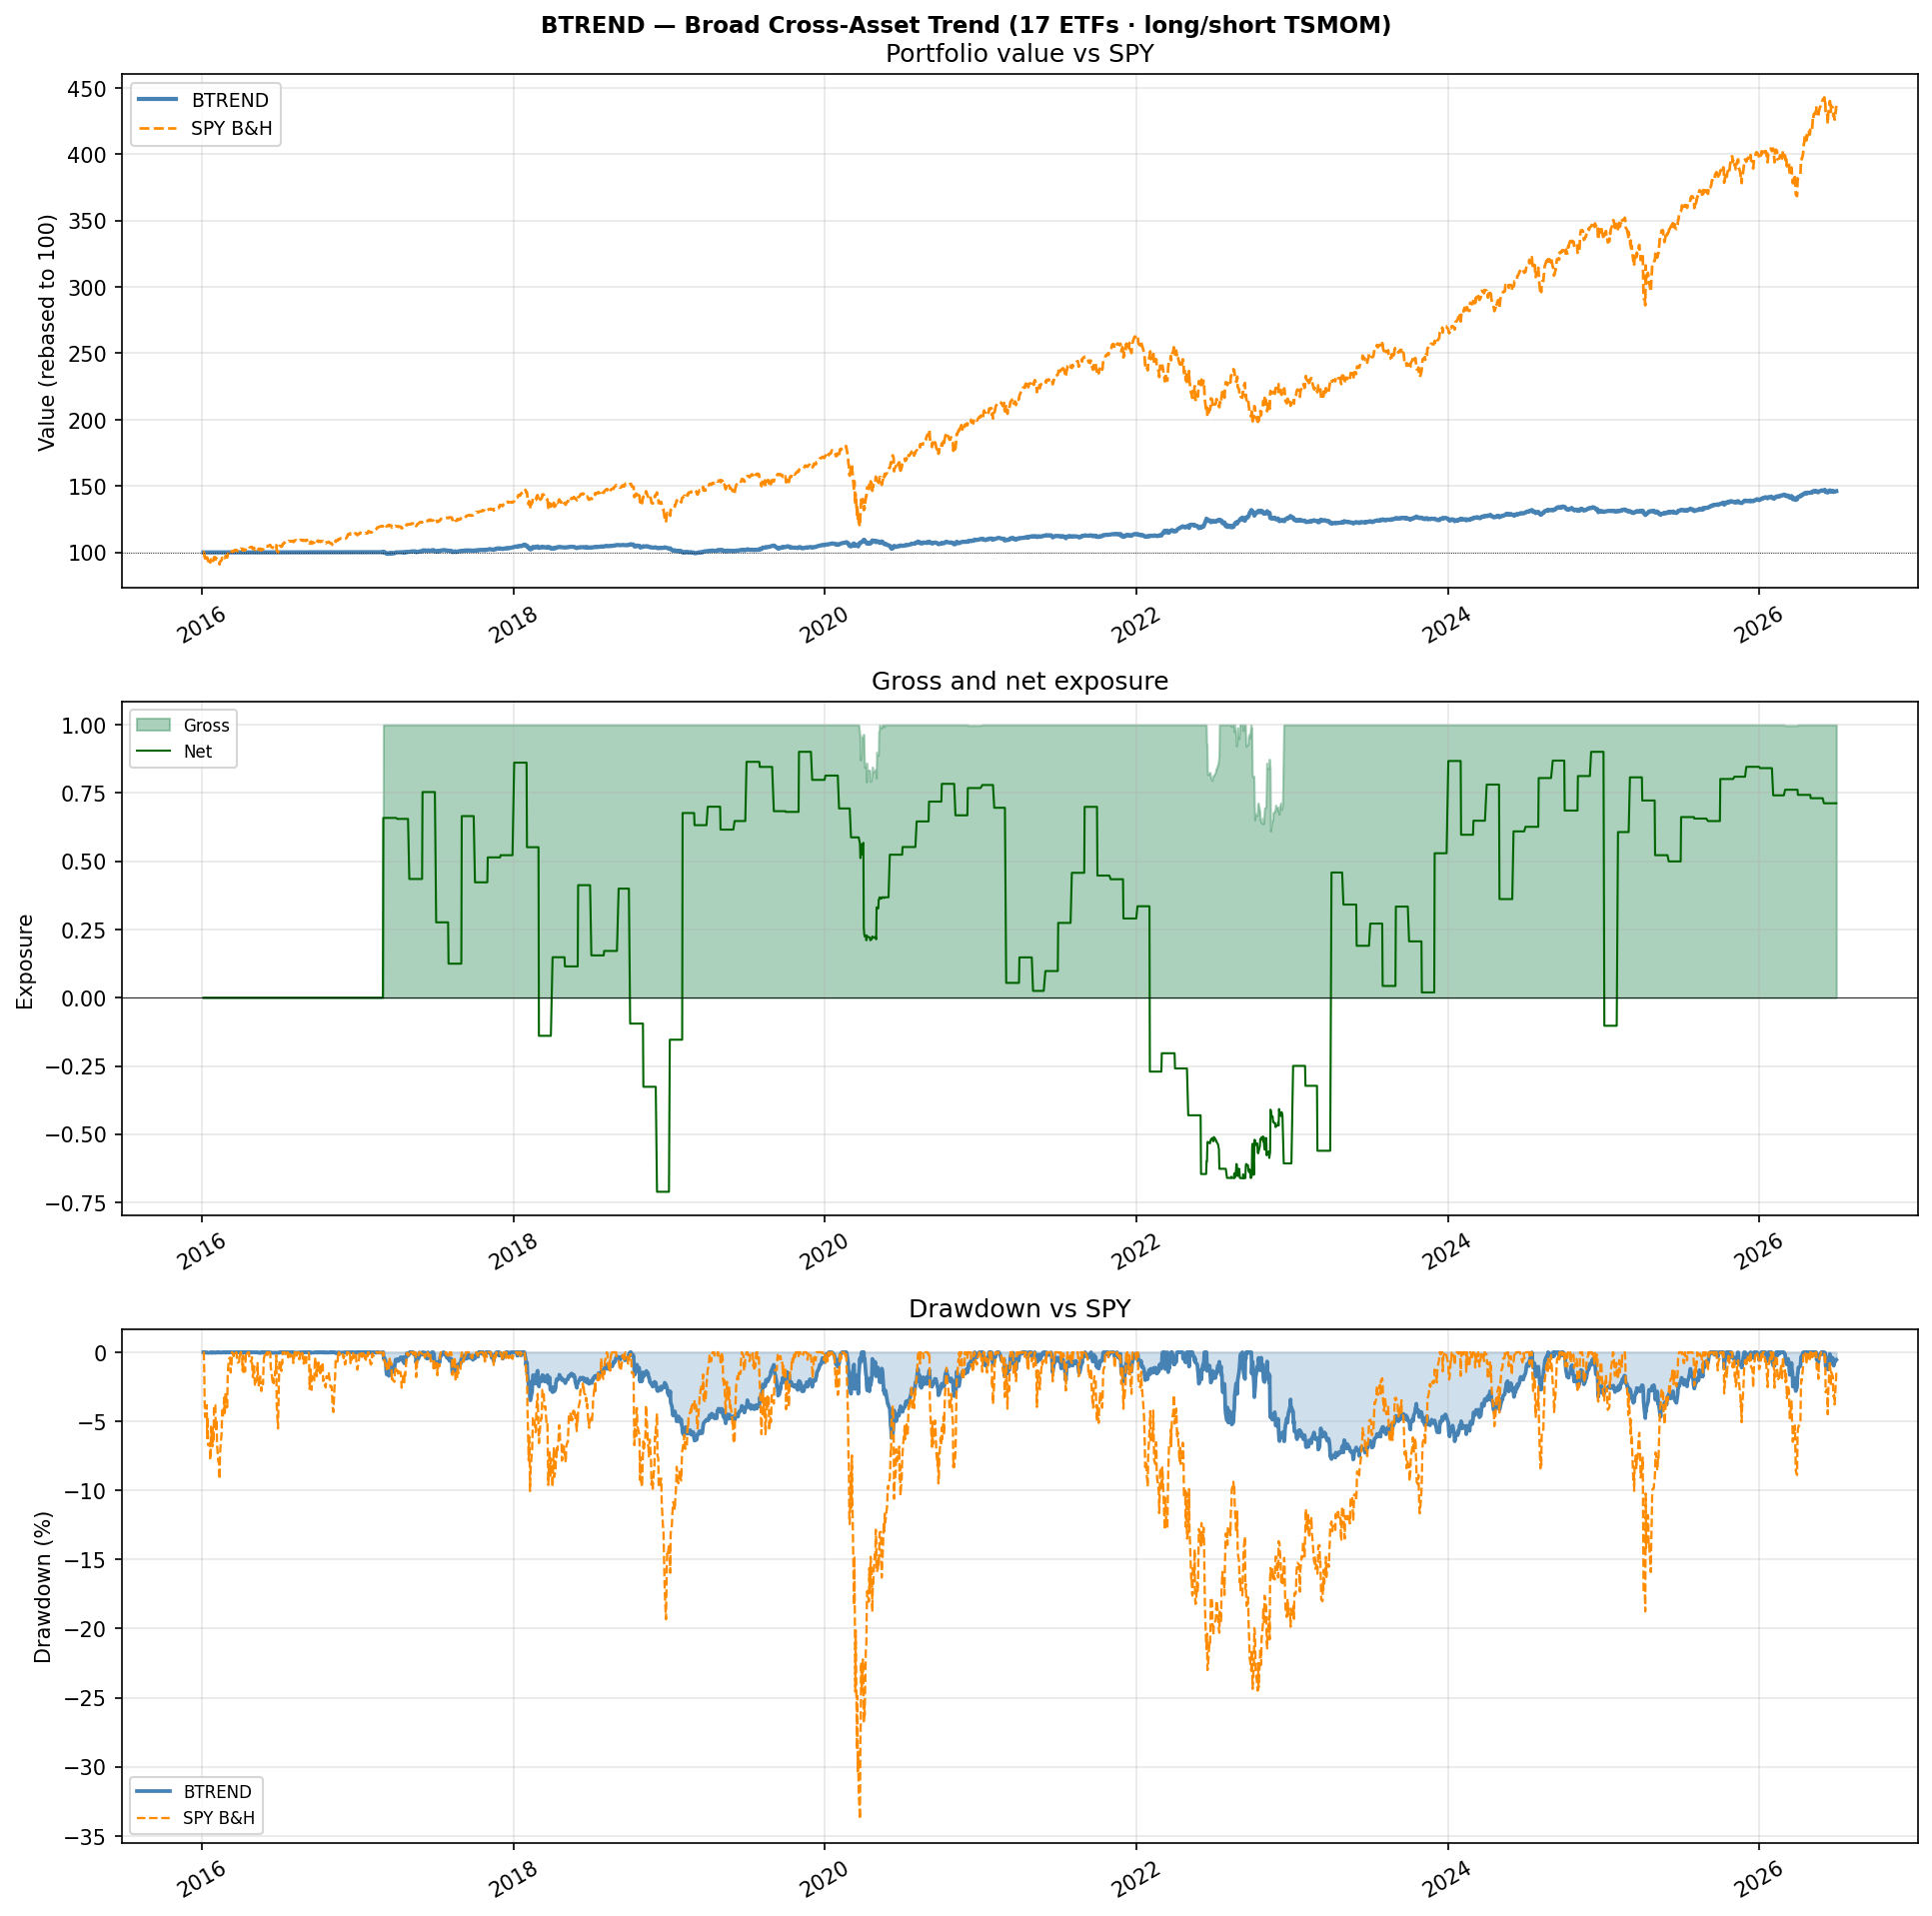

Values plotted in this chart, from the file beside it:
date, net_pnl, transaction_cost, portfolio_value, invested_weight, net_weight, cash_weight, n_long, n_short, in_regime, holdings, shorts, daily_return
2016-01-04, 0.0, 0.0, 100000, 0.0, 0.0, 1.0, 0, 0, False, , , 0.0
2016-01-05, 0.0, 0.0, 100000, 0.0, 0.0, 1.0, 0, 0, False, , , 0.0
2016-01-06, -40.86, 0.0, 99959, 0.0, 0.0, 1.0, 0, 0, False, , , -0.0004086
2016-01-07, 13.62, 0.0, 99973, 0.0, 0.0, 1.0, 0, 0, False, , , 0.0001362
2016-01-08, 0.0, 0.0, 99973, 0.0, 0.0, 1.0, 0, 0, False, , , 0.0
2016-01-11, 0.0, 0.0, 99973, 0.0, 0.0, 1.0, 0, 0, False, , , 0.0
2016-01-12, 27.24, 0.0, 100000, 0.0, 0.0, 1.0, 0, 0, False, , , 0.0002724
2016-01-13, -27.24, 0.0, 99973, 0.0, 0.0, 1.0, 0, 0, False, , , -0.0002724
2016-01-14, -13.62, 0.0, 99959, 0.0, 0.0, 1.0, 0, 0, False, , , -0.0001362
2016-01-15, 0.0, 0.0, 99959, 0.0, 0.0, 1.0, 0, 0, False, , , 0.0
2016-01-19, 13.62, 0.0, 99973, 0.0, 0.0, 1.0, 0, 0, False, , , 0.0001362
2016-01-20, 0.0, 0.0, 99973, 0.0, 0.0, 1.0, 0, 0, False, , , 0.0
2016-01-21, 27.24, 0.0, 100000, 0.0, 0.0, 1.0, 0, 0, False, , , 0.0002724
2016-01-22, -40.86, 0.0, 99959, 0.0, 0.0, 1.0, 0, 0, False, , , -0.0004086
2016-01-25, 13.62, 0.0, 99973, 0.0, 0.0, 1.0, 0, 0, False, , , 0.0001362
2016-01-26, -13.62, 0.0, 99959, 0.0, 0.0, 1.0, 0, 0, False, , , -0.0001362
2016-01-27, 13.62, 0.0, 99973, 0.0, 0.0, 1.0, 0, 0, False, , , 0.0001362
2016-01-28, 0.0, 0.0, 99973, 0.0, 0.0, 1.0, 0, 0, False, , , 0.0
2016-01-29, 27.24, 0.0, 100000, 0.0, 0.0, 1.0, 0, 0, False, , , 0.0002724
2016-02-01, -40.86, 0.0, 99959, 0.0, 0.0, 1.0, 0, 0, False, , , -0.0004086
2016-02-02, 0.0, 0.0, 99959, 0.0, 0.0, 1.0, 0, 0, False, , , 0.0
2016-02-03, 13.62, 0.0, 99973, 0.0, 0.0, 1.0, 0, 0, False, , , 0.0001362
2016-02-04, 27.24, 0.0, 100000, 0.0, 0.0, 1.0, 0, 0, False, , , 0.0002724
2016-02-05, 0.0, 0.0, 100000, 0.0, 0.0, 1.0, 0, 0, False, , , 0.0
2016-02-08, -27.24, 0.0, 99973, 0.0, 0.0, 1.0, 0, 0, False, , , -0.0002724
2016-02-09, 27.24, 0.0, 100000, 0.0, 0.0, 1.0, 0, 0, False, , , 0.0002724
2016-02-10, -27.24, 0.0, 99973, 0.0, 0.0, 1.0, 0, 0, False, , , -0.0002724
2016-02-11, 13.62, 0.0, 99986, 0.0, 0.0, 1.0, 0, 0, False, , , 0.0001362
2016-02-12, -13.62, 0.0, 99973, 0.0, 0.0, 1.0, 0, 0, False, , , -0.0001362
2016-02-16, 0.0, 0.0, 99973, 0.0, 0.0, 1.0, 0, 0, False, , , 0.0
2016-02-17, 0.0, 0.0, 99973, 0.0, 0.0, 1.0, 0, 0, False, , , 0.0
2016-02-18, 27.24, 0.0, 100000, 0.0, 0.0, 1.0, 0, 0, False, , , 0.0002724
2016-02-19, 0.0, 0.0, 100000, 0.0, 0.0, 1.0, 0, 0, False, , , 0.0
2016-02-22, 0.0, 0.0, 100000, 0.0, 0.0, 1.0, 0, 0, False, , , 0.0
2016-02-23, -27.24, 0.0, 99973, 0.0, 0.0, 1.0, 0, 0, False, , , -0.0002724
2016-02-24, 27.24, 0.0, 100000, 0.0, 0.0, 1.0, 0, 0, False, , , 0.0002724
2016-02-25, -27.24, 0.0, 99973, 0.0, 0.0, 1.0, 0, 0, False, , , -0.0002724
2016-02-26, 0.0, 0.0, 99973, 0.0, 0.0, 1.0, 0, 0, False, , , 0.0
2016-02-29, 27.24, 0.0, 100000, 0.0, 0.0, 1.0, 0, 0, False, , , 0.0002724
2016-03-01, 0.0, 0.0, 100000, 0.0, 0.0, 1.0, 0, 0, False, , , 0.0
2016-03-02, -27.24, 0.0, 99973, 0.0, 0.0, 1.0, 0, 0, False, , , -0.0002724
2016-03-03, 27.24, 0.0, 100000, 0.0, 0.0, 1.0, 0, 0, False, , , 0.0002724
2016-03-04, 0.0, 0.0, 100000, 0.0, 0.0, 1.0, 0, 0, False, , , 0.0
2016-03-07, 0.0, 0.0, 100000, 0.0, 0.0, 1.0, 0, 0, False, , , 0.0
2016-03-08, -13.62, 0.0, 99986, 0.0, 0.0, 1.0, 0, 0, False, , , -0.0001362
2016-03-09, 13.62, 0.0, 100000, 0.0, 0.0, 1.0, 0, 0, False, , , 0.0001362
2016-03-10, 0.0, 0.0, 100000, 0.0, 0.0, 1.0, 0, 0, False, , , 0.0
2016-03-11, -27.24, 0.0, 99973, 0.0, 0.0, 1.0, 0, 0, False, , , -0.0002724
2016-03-14, 0.0, 0.0, 99973, 0.0, 0.0, 1.0, 0, 0, False, , , 0.0
2016-03-15, 0.0, 0.0, 99973, 0.0, 0.0, 1.0, 0, 0, False, , , 0.0
2016-03-16, 27.24, 0.0, 100000, 0.0, 0.0, 1.0, 0, 0, False, , , 0.0002724
2016-03-17, -27.24, 0.0, 99973, 0.0, 0.0, 1.0, 0, 0, False, , , -0.0002724
2016-03-18, 0.0, 0.0, 99973, 0.0, 0.0, 1.0, 0, 0, False, , , 0.0
2016-03-21, 27.24, 0.0, 100000, 0.0, 0.0, 1.0, 0, 0, False, , , 0.0002724
2016-03-22, -13.62, 0.0, 99986, 0.0, 0.0, 1.0, 0, 0, False, , , -0.0001362
2016-03-23, -13.62, 0.0, 99973, 0.0, 0.0, 1.0, 0, 0, False, , , -0.0001362
2016-03-24, 27.24, 0.0, 100000, 0.0, 0.0, 1.0, 0, 0, False, , , 0.0002724
2016-03-28, 0.0, 0.0, 100000, 0.0, 0.0, 1.0, 0, 0, False, , , 0.0
2016-03-29, 0.0, 0.0, 100000, 0.0, 0.0, 1.0, 0, 0, False, , , 0.0
2016-03-30, 0.0, 0.0, 100000, 0.0, 0.0, 1.0, 0, 0, False, , , 0.0
... 2,577 more rows
